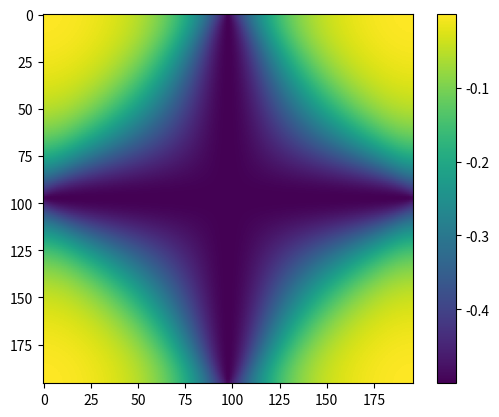

The matplotlib source for this figure:
"""
[redacted]

 Calculate Hybrid Wannier centers from Analytical solutions
"""


import numpy as np
from math import pi
import matplotlib.pyplot as plt


def u1(kx, ky, kz):
    """First component of eigenvector"""
    lamb = np.sqrt(
        np.power(np.sin(kx), 2) + t**2 * np.power(np.sin(ky), 2)
        + np.power(np.sin(kz), 2) + np.power(
            np.cos(kx) + np.cos(ky) + np.cos(kz) + h, 2))
    return np.divide(np.sin(kz) - 1j * (
            np.cos(kx) + np.cos(ky) + np.cos(kz) + h), lamb)


def u2(kx, ky, kz):
    """Second component of eigenvector"""
    lamb = np.sqrt(
        np.power(np.sin(kx), 2) + t**2 * np.power(np.sin(ky), 2)
        + np.power(np.sin(kz), 2) + np.power(
            np.cos(kx) + np.cos(ky) + np.cos(kz) + h, 2))
    return np.divide(-np.sin(kx) + 1j * t * np.sin(ky), lamb)


def overlap(kx, ky, kz1, kz2):
    """Calculate overlap between two neighbor wavevectors <u_k|u_k+dk>"""
    return (np.conj(u1(kx, ky, kz1)) * u1(kx, ky, kz2)
            + np.conj(u2(kx, ky, kz1)) * u2(kx, ky, kz2))


# parameters
t = 1
h = 1  # critical point

Nx = 100
Ny = 100
Nz = 200

# Set Kx, Ky values
Kx = np.linspace(pi, 2 * pi, Nx)
Ky = np.linspace(pi, 2 * pi, Ny)

# Remove values where determinant is zero
Kx = Kx[1:Nx - 1]
Ky = Ky[1:Ny - 1]

# Add second part of BZ
Kx = np.concatenate((Kx - pi, Kx), axis=None)
Ky = np.concatenate((Ky - pi, Ky), axis=None)
print(Kx.shape)

# Make coordinates in BZ
[Kkx, Kky] = np.meshgrid(Kx, Ky, indexing='ij')

# Calculate the product of overlaps for kz from 0 to 2pi
prodM = 1
for nkz in range(Nz):
    Kz1 = nkz * 2 * pi / Nz
    Kz2 = (nkz + 1) * 2 * pi / Nz
    prodM *= overlap(Kkx, Kky, Kz1, Kz2)

# Calculate hybrid wannier center from product of overlaps
zCenter = -np.imag(np.log(prodM)) / 2 / pi

# Plot the wannier centers as a function of Kx, Ky
fig = plt.figure()
plt.imshow(zCenter)
plt.colorbar()
plt.show()
